Run: headless pygame with SDL's dummy video driver; simulated clock (each Clock.tick advances the game by its frame time, no real sleeping); random seed 0; keys injected as events and as key.get_pressed() state; mouse plan: one left click at the window centre at the start of phase 2, then a move to the lower-right quarter at the start of phase 3.
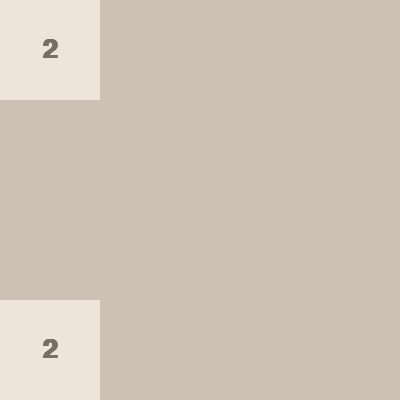
Frame 1 of 4 · flips 1–60 · no input
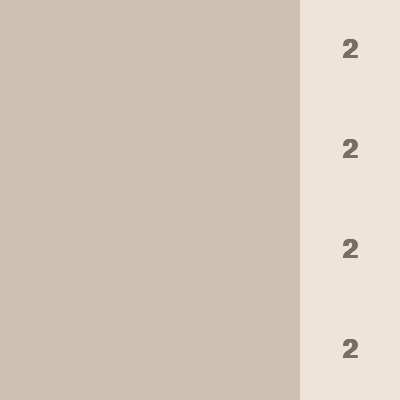
Frame 2 of 4 · flips 61–180 · clicked the window centre · tapped SPACE, RETURN · held RIGHT (→), D
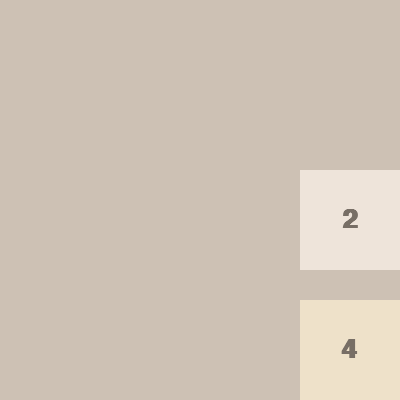
Frame 3 of 4 · flips 181–300 · moved the mouse to the lower-right quarter · held DOWN (↓), S
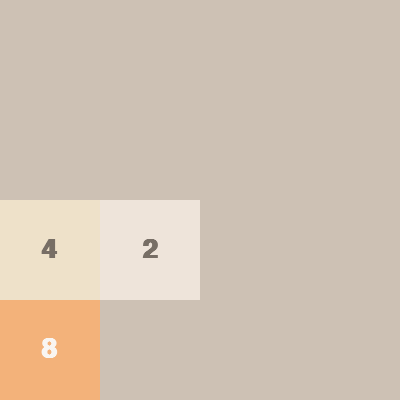
Frame 4 of 4 · flips 301–420 · held LEFT (←), A, UP (↑), W

The pygame program that drew these frames:

#!/usr/bin/env python3

import pygame
import random


class Colors:
    background = (250, 248, 239)
    cell = {
        0: (205, 193, 180),
        2: (238, 228, 218),
        4: (238, 225, 201),
        8: (243, 178, 122),
        16: (246, 150, 100),
        32: (247, 124, 95),
        64: (247, 95, 59),
        128: (237, 208, 115),
        256: (237, 204, 98),
        512: (237, 201, 80),
        1024: (237, 197, 63),
        2048: (237, 194, 46),
    }
    font = {
        2: (119, 110, 101),
        4: (119, 110, 101),
        8: (249, 246, 242),
        16: (249, 246, 242),
        32: (249, 246, 242),
        64: (249, 246, 242),
        128: (249, 246, 242),
        256: (249, 246, 242),
        512: (249, 246, 242),
        1024: (249, 246, 242),
        2048: (249, 246, 242),
    }


class Text:
    def __init__(self, text, color):
        self.text_width, self.text_height = G.font.size(text)
        self.text = G.font.render(text, True, color)

    def draw(self, x, y):
        G.window.blit(self.text, (x, y))


class Cell:
    def __init__(self, value):
        self.value = value
        self.color = Colors.cell[value]
        if value:
            self.text = Text(str(value), Colors.font[value])

    def draw(self, x_real, y_real):
        pygame.draw.rect(G.window, self.color, (x_real, y_real, G.cell_size, G.cell_size))
        if self.value:
            self.text.draw(x_real + (G.cell_size - self.text.text_width) / 2, y_real + (G.cell_size - self.text.text_height) / 2)


class Animation:
    def __init__(self, row_start, col_start, row_end, col_end, val):
        self.val = val
        self.move_distance_x = (col_end - col_start) * G.cell_size
        self.move_distance_y = (row_end - row_start) * G.cell_size
        self.move_step_x = self.move_distance_x // G.move_time
        self.move_step_y = self.move_distance_y // G.move_time
        self.start_pos_x = col_start * G.cell_size
        self.start_pos_y = row_start * G.cell_size

    def draw(self):
        pos_now_x = self.start_pos_x + self.move_step_x * (G.move_time - G.move_time_remaining)
        pos_now_y = self.start_pos_y + self.move_step_y * (G.move_time - G.move_time_remaining)

        G.CellsPrerendered[self.val].draw(pos_now_x, pos_now_y)


class Game:
    cell_size = 100
    fps = 60
    move_time = 50
    values = [0] + [2 ** i for i in range(1, 10 + 1)]
    animations = {}

    def __init__(self):
        pass

    def init_graphics(self):
        pygame.display.init()
        pygame.font.init()
        self.clock = pygame.time.Clock()
        self.window = pygame.display.set_mode((4 * self.cell_size, 4 * self.cell_size))
        self.font = pygame.font.SysFont("Verdana", 40, bold=True)

    def start(self):
        self.CellsPrerendered = {i: Cell(i) for i in self.values}

        self.M = [[0, 0, 0, 0] for _ in range(4)]  # Matrix
        self.spawn_cell()
        self.spawn_cell()

        self.main_loop()

        pygame.quit()

    def main_loop(self):
        self.game_notOver = True
        self.move_time_remaining = 0
        dir_x, dir_y = 0, 0
        while self.game_notOver:
            self.clock.tick(self.fps)

            keys = pygame.key.get_pressed()
            mouse = pygame.mouse.get_pos()

            for event in pygame.event.get():
                if event.type == pygame.QUIT or keys[pygame.K_ESCAPE]:
                    self.game_notOver = False

            if self.move_time_remaining == 0:
                if self.animations:  # something has moved
                    self.animations = {}
                    self.spawn_cell()

                pressed_key = True
                if keys[pygame.K_LEFT] or keys[pygame.K_a]:
                    dir_x, dir_y = -1, 0
                elif keys[pygame.K_RIGHT] or keys[pygame.K_d]:
                    dir_x, dir_y = 1, 0
                elif keys[pygame.K_UP] or keys[pygame.K_w]:
                    dir_x, dir_y = 0, -1
                elif keys[pygame.K_DOWN] or keys[pygame.K_s]:
                    dir_x, dir_y = 0, 1
                else:
                    pressed_key = False

                if pressed_key:
                    self.move_time_remaining = self.move_time
                    self.move_matrix(dir_x, dir_y)
            else:
                self.move_time_remaining -= 1

            self.redraw()

    def redraw(self):
        G.window.fill(Colors.background)

        for row, row_of_cells in enumerate(self.M):
            for col, val in enumerate(row_of_cells):
                if (row, col) in self.animations:
                    G.CellsPrerendered[0].draw(col * G.cell_size, row * G.cell_size)
                else:
                    G.CellsPrerendered[val].draw(col * G.cell_size, row * G.cell_size)

        for anim in self.animations.values():
            anim.draw()

        pygame.display.update()

    def spawn_cell(self):
        free_tiles = [(row, col) for row, row_of_cells in enumerate(self.M) for col, val in enumerate(row_of_cells)
                      if not val]
        row, col = random.choice(free_tiles)
        self.M[row][col] = random.choice([2, 2, 2, 2, 2, 2, 2, 2, 2, 4])

    def move_cell(self, row_start, col_start, row_end, col_end):
        self.animations[(row_end, col_end)] = Animation(row_start, col_start, row_end, col_end, self.M[row_start][col_start])
        self.M[row_end][col_end] = self.M[row_start][col_start]
        self.M[row_start][col_start] = 0

    def merge_cells(self, row_absorbent, col_absorbent, row_absorbed, col_absorbed):
        self.animations[(row_absorbed, col_absorbed)] = Animation(row_absorbed, col_absorbed, row_absorbent, col_absorbent, self.M[row_absorbent][col_absorbent])
        if (row_absorbent, col_absorbent) not in self.animations:  # absorbent is on edge
            self.animations[(row_absorbent, col_absorbent)] = Animation(row_absorbent, col_absorbent, row_absorbent, col_absorbent, self.M[row_absorbent][col_absorbent])
        self.M[row_absorbent][col_absorbent] *= 2
        self.M[row_absorbed][col_absorbed] = 0
        self.no_longer_mergeable.add((row_absorbent, col_absorbent))

    def find_maximum_movement(self, row_start, col_start, dir_x, dir_y):
        if dir_x != 0:  # x direction
            col_end = col_start + dir_x
            while 0 < col_end < 3 and not self.M[row_start][col_end] and ((not self.M[row_start][col_end + dir_x]) or self.M[row_start][col_start] == self.M[row_start][col_end + dir_x]) and (row_start, col_end + dir_x) not in self.no_longer_mergeable:
                col_end += dir_x
            return col_end
        else:  # y direction
            row_end = row_start + dir_y
            while 0 < row_end < 3 and not self.M[row_end][col_start] and ((not self.M[row_end + dir_y][col_start]) or self.M[row_start][col_start] == self.M[row_end + dir_y][col_start]) and (row_end, col_start) not in self.no_longer_mergeable:
                row_end += dir_y
            return row_end

    def move_matrix(self, dir_x, dir_y):
        self.no_longer_mergeable = set()
        if dir_x != 0:  # x direction
            for row in range(0, 4):
                for col_start in (range(2, -1, -1) if dir_x > 0 else range(0, 4)):
                    if self.M[row][col_start] and not ((col_start == 0 and dir_x < 0) or (col_start == 3 and dir_x > 0)):
                        col_end = self.find_maximum_movement(row, col_start, dir_x, dir_y)
                        if not self.M[row][col_end]:
                            self.move_cell(row, col_start, row, col_end)
                        elif self.M[row][col_start] == self.M[row][col_end] and (row, col_end) not in self.no_longer_mergeable:
                            self.merge_cells(row, col_end, row, col_start)
        else:  # y direction
            for col in range(0, 4):
                for row_start in (range(2, -1, -1) if dir_y > 0 else range(0, 4)):
                    if self.M[row_start][col] and not ((row_start == 0 and dir_y < 0) or (row_start == 3 and dir_y > 0)):
                        row_end = self.find_maximum_movement(row_start, col, dir_x, dir_y)
                        if not self.M[row_end][col]:
                            self.move_cell(row_start, col, row_end, col)
                        elif self.M[row_start][col] == self.M[row_end][col] and (row_end, col) not in self.no_longer_mergeable:
                            self.merge_cells(row_end, col, row_start, col)


G = Game()
if __name__ == "__main__":
    G.init_graphics()
    G.start()
